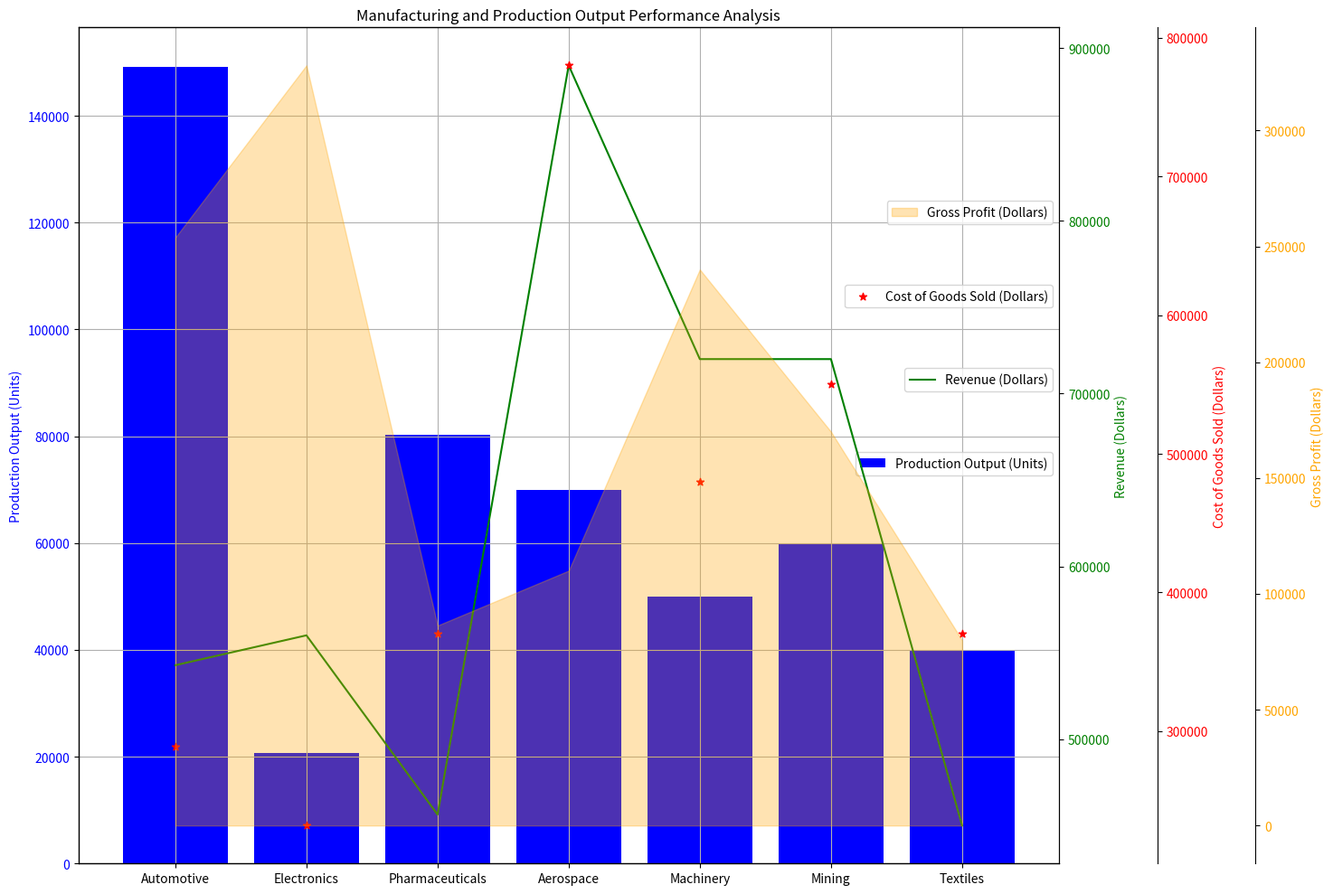

Generate this figure with matplotlib: (Note: this script raises an exception after producing the figure.)

import matplotlib.pyplot as plt
import numpy as np
import pandas as pd

# Transform the given data into three variables: data_labels, data, line_labels
data_labels = ['Production Output (Units)', 'Revenue (Dollars)', 'Cost of Goods Sold (Dollars)', 'Gross Profit (Dollars)']
line_labels = ['Automotive', 'Electronics', 'Pharmaceuticals', 'Aerospace', 'Machinery', 'Mining', 'Textiles']
data = np.array([[149075,542790,289000,253790], [20750,560090,232000,328090], [80320,456320,370000,86320], [70000,890000,780000,110000], [50000,720000,480000,240000], [60000,720000,550000,170000], [40000,450000,370000,80000]])

# Create figure and set fig size
fig = plt.figure(figsize=(15, 10))

# Create primary axes
ax1 = fig.add_subplot(111)
ax1.set_title('Manufacturing and Production Output Performance Analysis')

# Plot first column data
ax1.bar(line_labels, data[:, 0], label=data_labels[0], color='blue')
ax1.set_ylabel(data_labels[0], color='blue')
ax1.tick_params(axis='y', labelcolor='blue')

# Create ax2
ax2 = ax1.twinx()

# Plot second column data
ax2.plot(line_labels, data[:, 1], label=data_labels[1], color='green')
ax2.set_ylabel(data_labels[1], color='green')
ax2.tick_params(axis='y', labelcolor='green')

# Create ax3
ax3 = ax1.twinx()

# Plot third column data
ax3.scatter(line_labels, data[:, 2], label=data_labels[2], color='red', marker='*')
ax3.set_ylabel(data_labels[2], color='red')
ax3.tick_params(axis='y', labelcolor='red')

# Create ax4
ax4 = ax1.twinx()

# Plot fourth column data
ax4.fill_between(line_labels, data[:, 3], label=data_labels[3], color='orange', alpha=0.3)
ax4.set_ylabel(data_labels[3], color='orange')
ax4.tick_params(axis='y', labelcolor='orange')

# Set position of ax3, ax4, ...
ax3.spines['right'].set_position(('axes', 1.1))
ax4.spines['right'].set_position(('axes', 1.2))

# Show legends of all plots
ax1.legend(bbox_to_anchor=(1, 0.5))
ax2.legend(bbox_to_anchor=(1, 0.6))
ax3.legend(bbox_to_anchor=(1, 0.7))
ax4.legend(bbox_to_anchor=(1, 0.8))

# Set background grid
ax1.grid(True)

# Use Autolocator for all ax
ax1.autoscale_view()
ax2.autoscale_view()
ax3.autoscale_view()
ax4.autoscale_view()

# Automatically resize the image by tight_layout
plt.tight_layout()

# Save the image
plt.savefig('/cpfs01/user/yehancheng/workspace/datasets/SimChartV2/demo/multi-axes/png/11_2023122261325.png')

# Clear the current image state
plt.clf()
